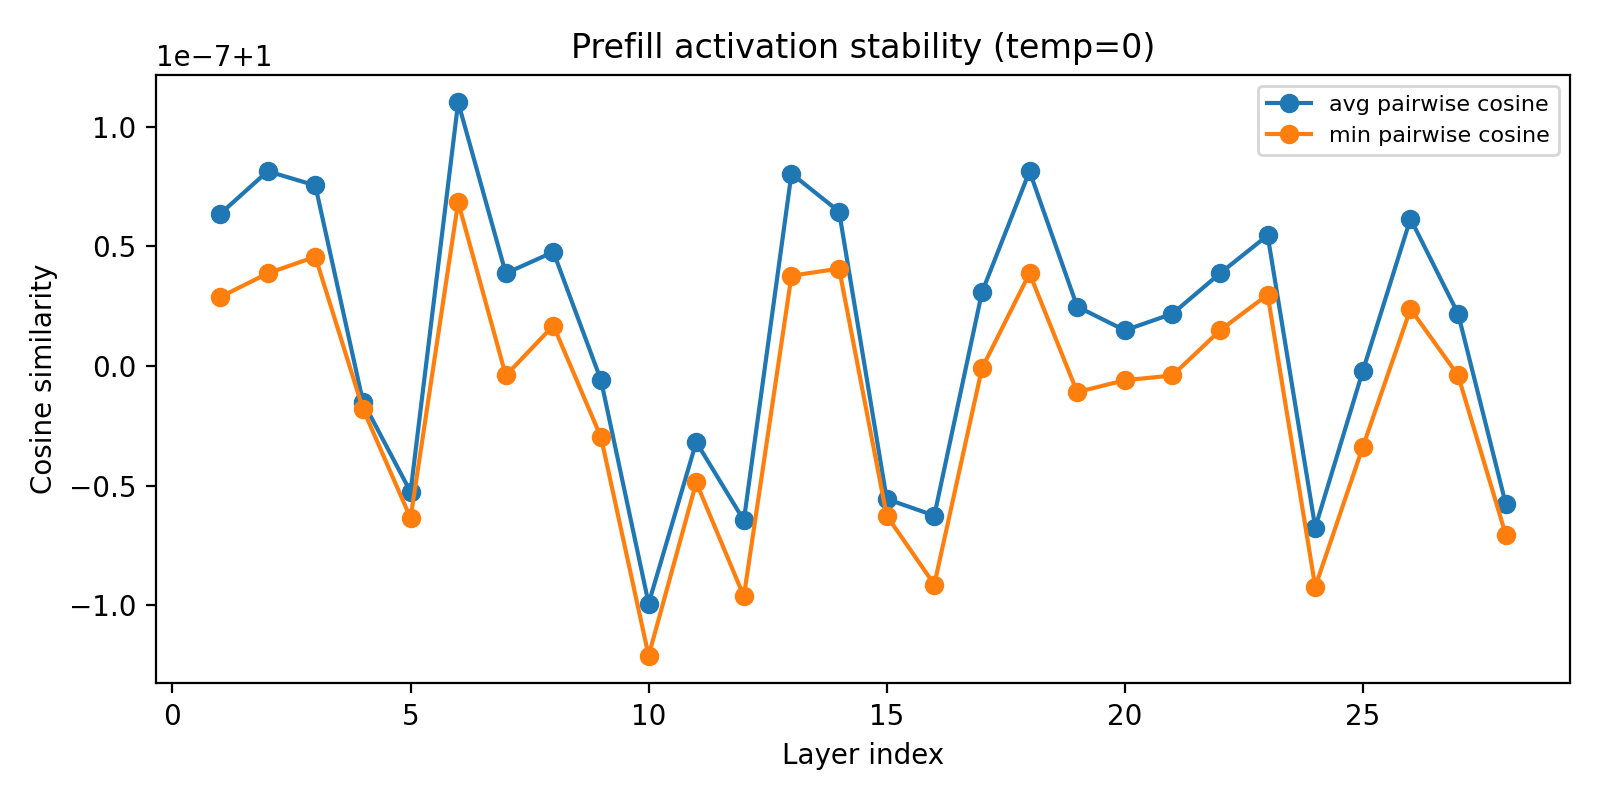

Values plotted in this chart, from the file beside it:
layer_idx, avg_pairwise_cos, min_pairwise_cos
1, 1, 1
2, 1, 1
3, 1, 1
4, 1, 1
5, 1, 1
6, 1, 1
7, 1, 1
8, 1, 1
9, 1, 1
10, 1, 1
11, 1, 1
12, 1, 1
13, 1, 1
14, 1, 1
15, 1, 1
16, 1, 1
17, 1, 1
18, 1, 1
19, 1, 1
20, 1, 1
21, 1, 1
22, 1, 1
23, 1, 1
24, 1, 1
25, 1, 1
26, 1, 1
27, 1, 1
28, 1, 1
